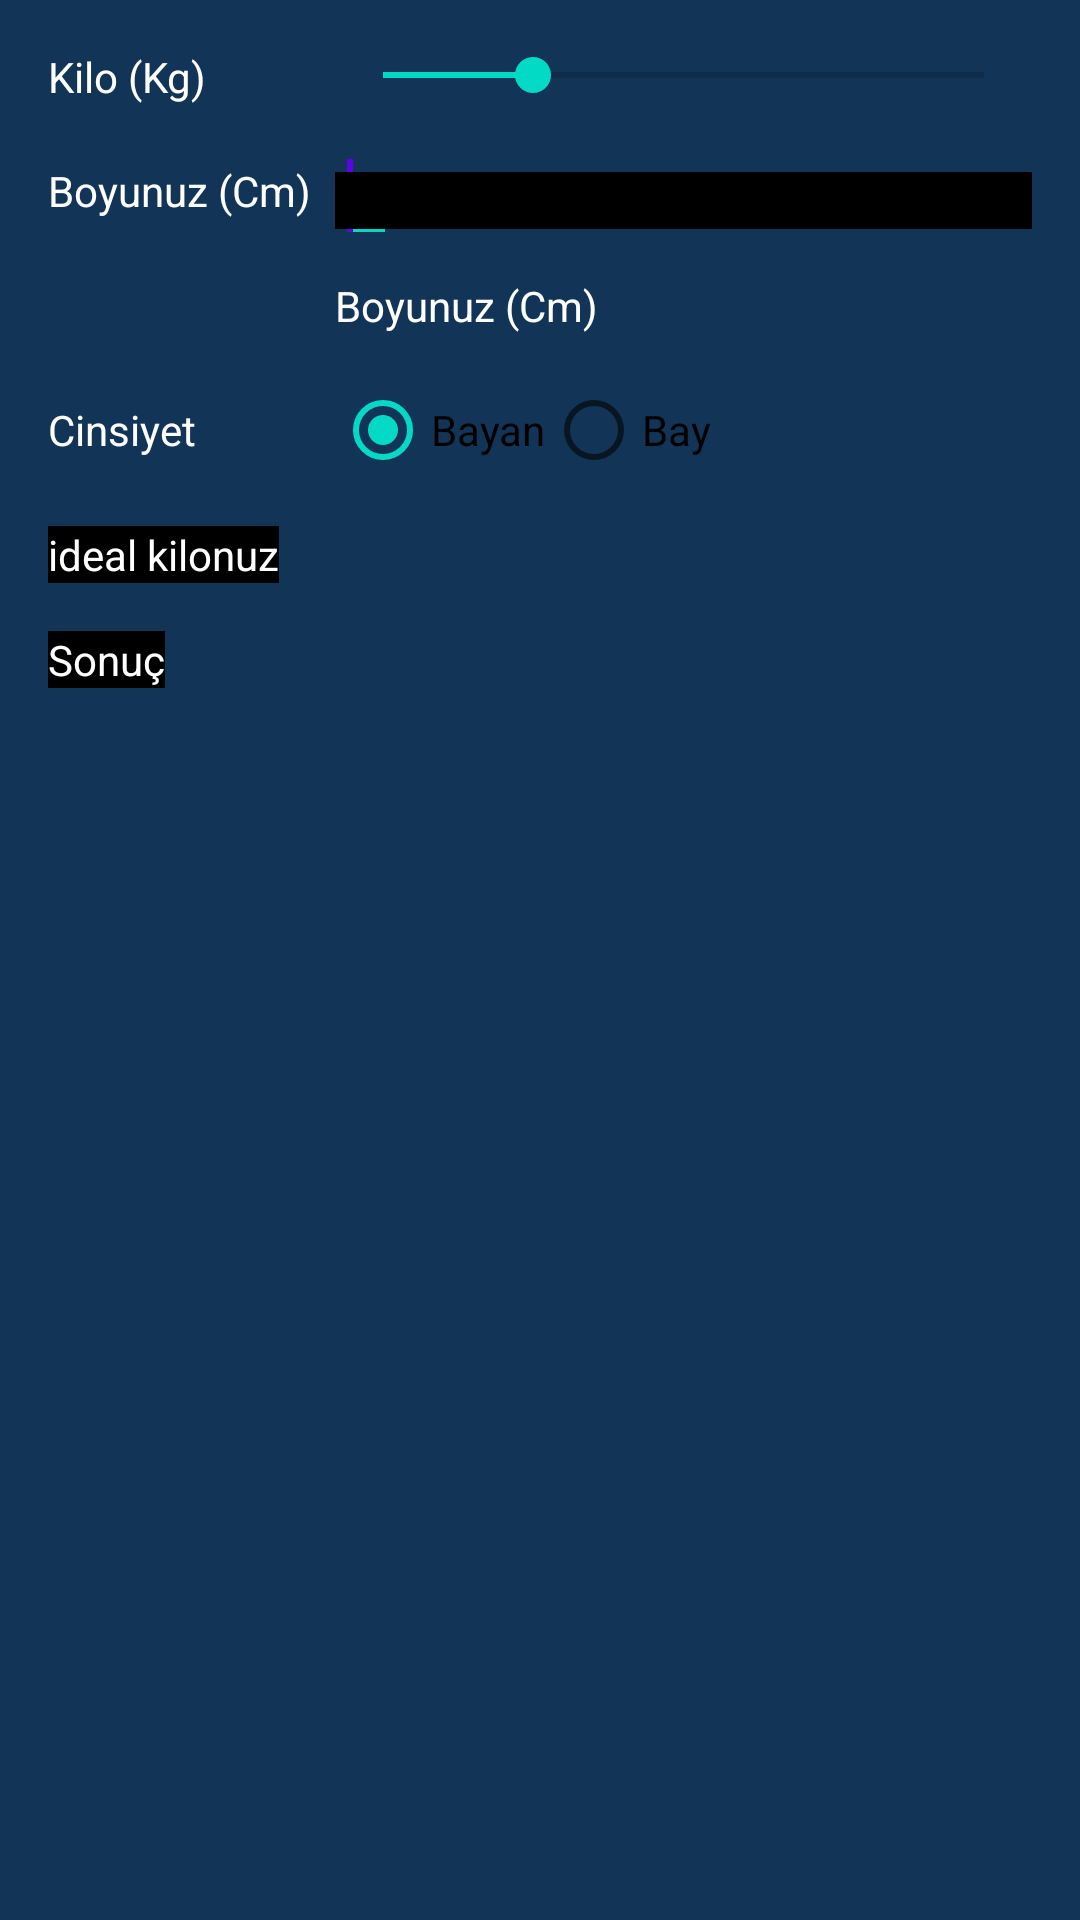

Here is an Android app screen rendered from its layout file. Give the layout XML and the strings, colors and styles it references.
<!-- AndroidManifest.xml: application theme Theme.FamilyMessagingApp -->
<!-- res/layout/activity_vki.xml -->
<?xml version="1.0" encoding="utf-8"?>
<GridLayout xmlns:android="http://schemas.android.com/apk/res/android"
    xmlns:app="http://schemas.android.com/apk/res-auto"
    xmlns:tools="http://schemas.android.com/tools"
    android:layout_width="match_parent"
    android:layout_height="match_parent"
    android:orientation="horizontal"
    android:useDefaultMargins="true"
    android:columnCount="2"
    android:background="#123456"
    android:padding="@dimen/padding_large"
    tools:context=".VkiActivity">

    
   

    
    <TextView
        android:id="@+id/textViewVkiKiloId"
        android:layout_width="wrap_content"
        android:layout_height="wrap_content"
        android:layout_row="0"
        android:layout_column="0"
        android:text="@string/kilo"
        android:textColor="@color/white"
        android:layout_gravity="center_vertical|left"/>

    <SeekBar
        android:id="@+id/seekBarVkiId"
        android:layout_width="wrap_content"
        android:layout_height="wrap_content"
        android:layout_row="0"
        android:layout_column="1"
        android:layout_gravity="fill_horizontal"
        android:progress="25"/>

    

    <TextView
        android:layout_width="wrap_content"
        android:layout_height="wrap_content"
        android:layout_row="1"
        android:layout_column="0"
        android:text="@string/boy"
        android:textColor="@color/white"
        android:layout_gravity="center_vertical|left"/>


    <EditText
        android:id="@+id/editTextVki"
        android:layout_width="wrap_content"
        android:layout_height="wrap_content"
        android:layout_row="1"
        android:layout_column="1"
        android:maxLength="3"
        android:inputType="number"
        android:digits="0123456789">
        <requestFocus/>
    </EditText>

    <TextView
        android:id="@+id/textViewVkiBoyId"
        android:layout_width="wrap_content"
        android:layout_height="wrap_content"
        android:layout_row="1"
        android:layout_column="1"
        android:layout_gravity="fill_horizontal"
        android:textColor="@color/white"
        android:background="@color/black"/>


    
    <TextView
        android:id="@+id/textVkiKiloId"
        android:layout_width="wrap_content"
        android:layout_height="wrap_content"
        android:layout_row="2"
        android:layout_column="1"
        android:text="@string/boy"
        android:textColor="@color/white"
        android:layout_gravity="center_vertical|left"/>


    
    <TextView
        android:layout_width="wrap_content"
        android:layout_height="wrap_content"
        android:layout_row="3"
        android:layout_column="0"
        android:text="@string/cinsiyet"
        android:textColor="@color/white"
        android:layout_gravity="center_vertical|left"/>

    <RadioGroup
        android:id="@+id/radioGroupVkiId"
        android:layout_width="wrap_content"
        android:layout_height="wrap_content"
        android:layout_row="3"
        android:layout_column="1"
        android:layout_gravity="fill_horizontal"
        android:orientation="horizontal">

        <RadioButton
            android:id="@+id/bayan"
            android:layout_width="wrap_content"
            android:layout_height="wrap_content"
            android:text="@string/bayan"
            android:checked="true"/>
        <RadioButton
            android:id="@+id/bay"
            android:layout_width="wrap_content"
            android:layout_height="wrap_content"
            android:text="@string/bay" />
    </RadioGroup>


    
    <TextView
        android:layout_width="wrap_content"
        android:layout_height="wrap_content"
        android:layout_row="4"
        android:layout_column="0"
        android:layout_gravity="center_vertical|left"
        android:text="@string/ideal"
        android:textColor="@color/white"
        android:background="@color/black"/>

    <TextView
        android:id="@+id/textVkiIdealId"
        android:layout_width="wrap_content"
        android:layout_height="wrap_content"
        android:layout_row="4"
        android:layout_column="1"
        android:text=""
        android:textColor="@color/white"
        android:layout_gravity="fill_horizontal"/>

    
    <TextView
        android:layout_width="wrap_content"
        android:layout_height="wrap_content"
        android:layout_row="5"
        android:layout_column="0"
        android:layout_gravity="center_vertical|left"
        android:text="@string/sonuc"
        android:textColor="@color/white"
        android:background="@color/black"/>

    <TextView
        android:id="@+id/textVkiDurumId"
        android:layout_width="wrap_content"
        android:layout_height="wrap_content"
        android:layout_row="5"
        android:layout_column="1"
        android:textColor="@color/white"
        android:layout_gravity="fill_horizontal"
        android:padding="8dp"/>
    <Space/>
</GridLayout>
<!-- res/layout/my_toolbar.xml (included above) -->
<?xml version="1.0" encoding="utf-8"?>
<androidx.appcompat.widget.Toolbar
    xmlns:android="http://schemas.android.com/apk/res/android"
    android:layout_width="match_parent"
    android:layout_height="wrap_content"
    xmlns:app="http://schemas.android.com/apk/res-auto"
    android:background="#4B4B54"
    android:elevation="5dp"
    app:titleTextColor="#FFFFFF">
    


</androidx.appcompat.widget.Toolbar>
<!-- resources referenced by this layout -->
<resources>
  <color name="black">#FF000000</color>
  <color name="white">#FFFFFFFF</color>
  <dimen name="padding_large">12dp</dimen>
  <string name="bay">Bay</string>
  <string name="bayan">Bayan</string>
  <string name="boy">Boyunuz (Cm)</string>
  <string name="cinsiyet">Cinsiyet</string>
  <string name="ideal">ideal kilonuz</string>
  <string name="kilo">Kilo (Kg)</string>
  <string name="sonuc">Sonuç</string>
  <style name="Theme.FamilyMessagingApp" parent="Theme.MaterialComponents.DayNight.NoActionBar">
          
          <item name="colorPrimary">@color/purple_500</item>
          <item name="colorPrimaryVariant">@color/purple_700</item>
          <item name="colorOnPrimary">@color/white</item>
          
          <item name="colorSecondary">@color/teal_200</item>
          <item name="colorSecondaryVariant">@color/teal_700</item>
          <item name="colorOnSecondary">@color/black</item>
          
          <item name="android:statusBarColor" tools:targetApi="l">?attr/colorPrimaryVariant</item>
          
      </style>
  <color name="purple_500">#FF6200EE</color>
  <color name="purple_700">#FF3700B3</color>
  <color name="teal_200">#FF03DAC5</color>
  <color name="teal_700">#FF018786</color>
</resources>
